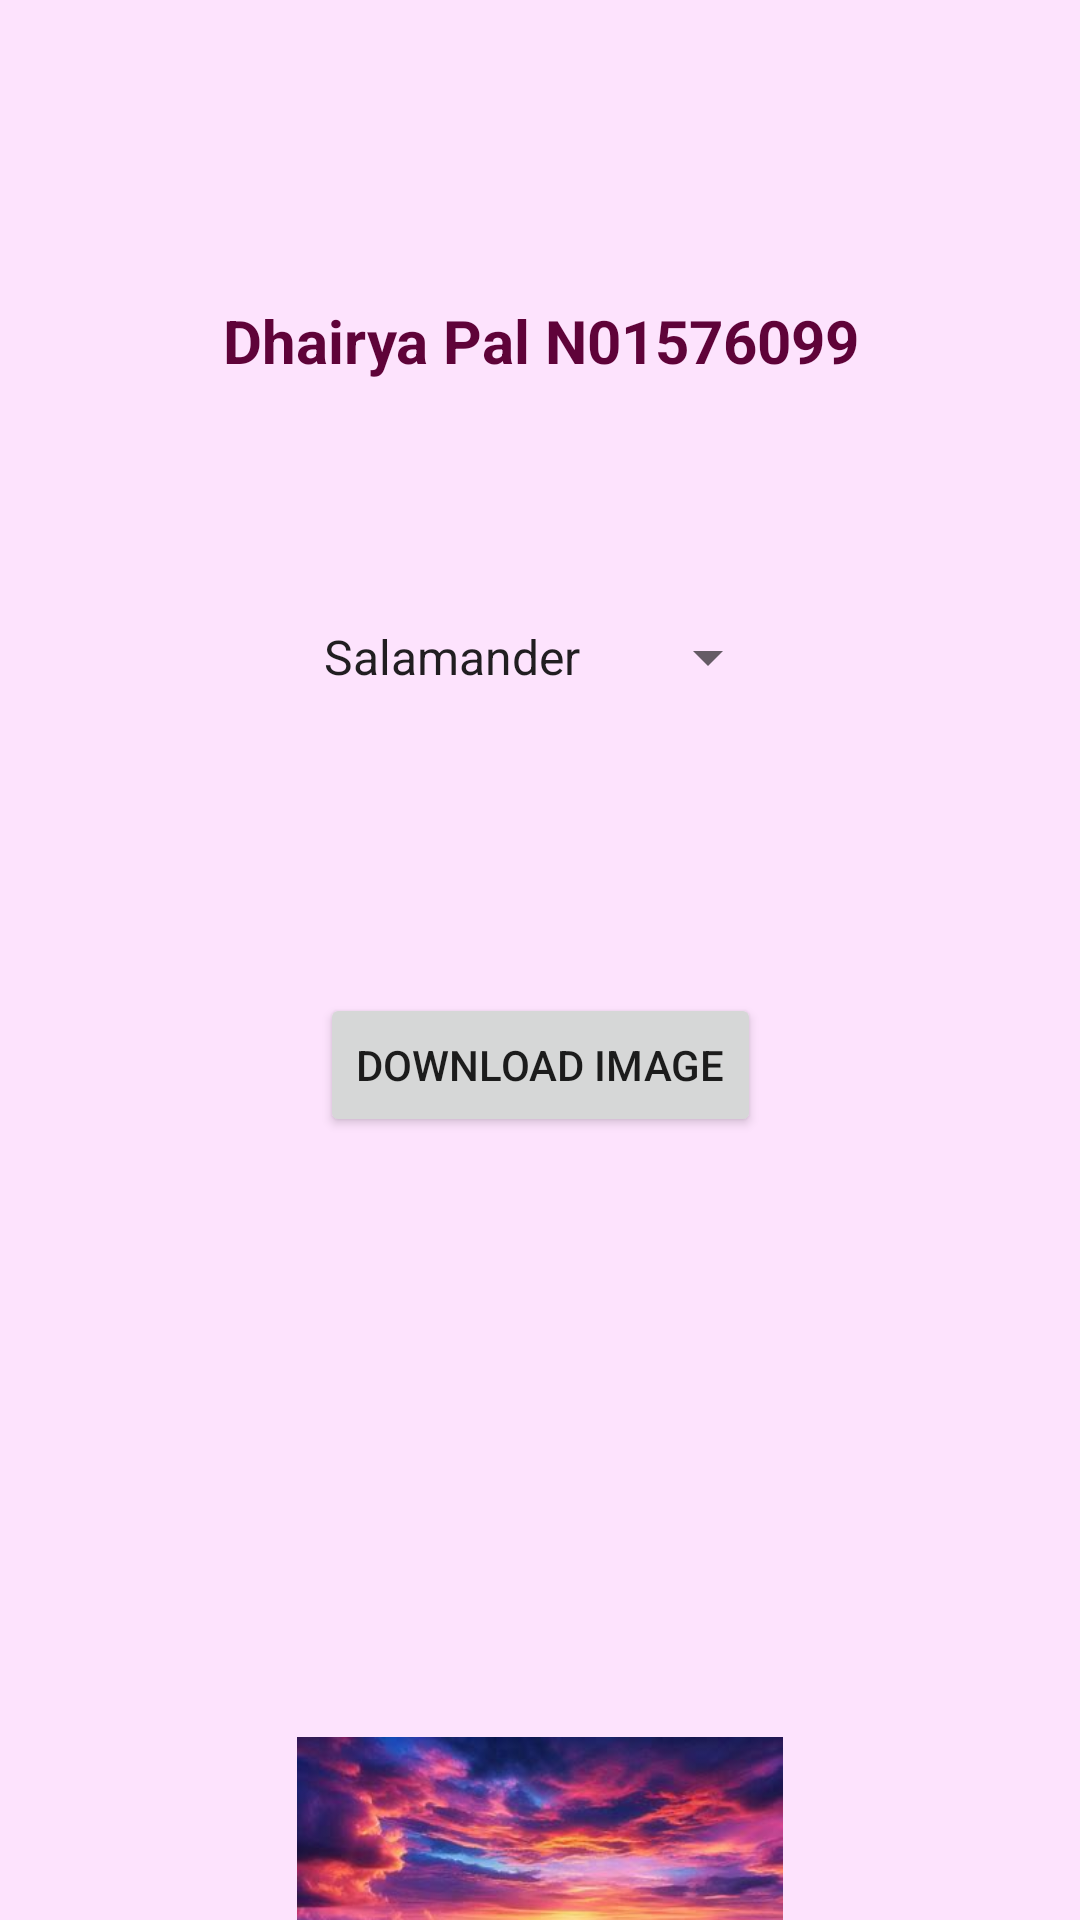

Write the Android layout XML for this screen, with the resource values it uses.
<!-- AndroidManifest.xml: application theme Theme.DhairyaLab10 -->
<!-- res/layout/fragment_dh1airya.xml -->
<?xml version="1.0" encoding="utf-8"?>
<androidx.constraintlayout.widget.ConstraintLayout xmlns:android="http://schemas.android.com/apk/res/android"
    xmlns:app="http://schemas.android.com/apk/res-auto"
    xmlns:tools="http://schemas.android.com/tools"
    android:layout_width="match_parent"
    android:layout_height="match_parent"
    android:background="@color/faintPink"
    tools:context=".ui.Dh1airya.Dh1airya">

    <TextView
        android:id="@+id/dhaTextView"
        android:layout_width="0dp"
        android:layout_height="wrap_content"
        android:textAlignment="center"
        android:text="@string/full_name_studentid"
        android:textSize="20sp"
        android:textStyle="bold"
        android:textColor="@color/darkRed"
        app:layout_constraintStart_toStartOf="parent"
        app:layout_constraintEnd_toEndOf="parent"
        app:layout_constraintTop_toTopOf="parent"
        android:layout_marginTop="100dp" />

    <Spinner
        android:id="@+id/dhaSpinner"
        android:entries="@array/spinner_items"
        android:layout_width="0dp"
        android:layout_height="wrap_content"
        android:layout_marginTop="80dp"
        android:layout_marginHorizontal="100dp"
        app:layout_constraintTop_toBottomOf="@id/dhaTextView"
        app:layout_constraintStart_toStartOf="parent"
        app:layout_constraintEnd_toEndOf="parent" />

    <Button
        android:id="@+id/dhaButton"
        android:layout_width="wrap_content"
        android:layout_height="wrap_content"
        android:text="@string/download_image"
        android:layout_marginTop="100dp"
        app:layout_constraintTop_toBottomOf="@id/dhaSpinner"
        app:layout_constraintStart_toStartOf="parent"
        app:layout_constraintEnd_toEndOf="parent" />

    <ImageView
        android:id="@+id/dhaImageView"
        android:layout_width="0dp"
        android:layout_height="0dp"
        app:layout_constraintWidth_percent="0.8"
        app:layout_constraintDimensionRatio="16:9"
        android:src="@drawable/scene"
        android:layout_marginTop="200dp"
        app:layout_constraintStart_toStartOf="parent"
        app:layout_constraintEnd_toEndOf="parent"
        app:layout_constraintTop_toBottomOf="@id/dhaButton" />

    <ProgressBar
        android:id="@+id/dhaProgressBar"
        android:layout_width="0dp"
        android:layout_height="wrap_content"
        app:layout_constraintStart_toStartOf="parent"
        app:layout_constraintEnd_toEndOf="parent"
        app:layout_constraintTop_toBottomOf="@id/dhaButton"
        android:layout_marginTop="270dp"
        android:scaleY="3"
        android:scaleX="3"
        android:indeterminateTint="@color/purple_500"
        android:visibility="gone" />

</androidx.constraintlayout.widget.ConstraintLayout>
<!-- resources referenced by this layout -->
<resources>
  <string-array name="spinner_items">
          <item>Salamander</item>
          <item>Komodo Dragon</item>
          <item>Pterodactyl</item>
          <item>Mosasaurus</item>
      </string-array>
  <color name="darkRed">#5F0339</color>
  <color name="faintPink">#FDE3FD</color>
  <color name="purple_500">#FF6200EE</color>
  <!-- drawable scene: jpg bitmap (drawable, 24623 bytes) -->
  <string name="download_image">Download Image</string>
  <string name="full_name_studentid" translatable="false">Dhairya Pal N01576099</string>
  <style name="Theme.DhairyaLab10" parent="Theme.MaterialComponents.DayNight.DarkActionBar">
          
          <item name="colorPrimary">@color/purple_500</item>
          <item name="colorPrimaryVariant">@color/purple_700</item>
          <item name="colorOnPrimary">@color/white</item>
          
          <item name="colorSecondary">@color/teal_200</item>
          <item name="colorSecondaryVariant">@color/teal_700</item>
          <item name="colorOnSecondary">@color/black</item>
          
          <item name="android:statusBarColor">?attr/colorPrimaryVariant</item>
          
      </style>
  <color name="purple_700">#FF3700B3</color>
  <color name="white">#FFFFFFFF</color>
  <color name="teal_200">#FF03DAC5</color>
  <color name="teal_700">#FF018786</color>
  <color name="black">#FF000000</color>
</resources>
